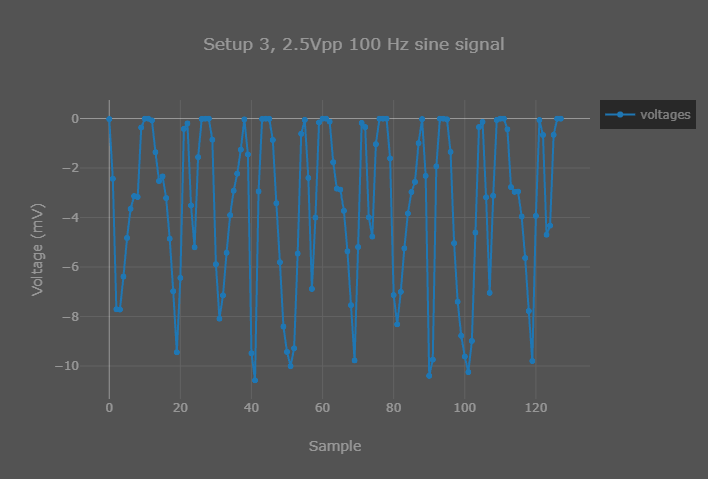

Data behind this chart, as committed beside it:
voltages, 
Sample, Voltage (mV)
0, -0.02322
1, -2.434
2, -7.706
3, -7.719
4, -6.385
5, -4.825
6, -3.648
7, -3.134
8, -3.168
9, -0.3638
10, -0.007286
11, -0.007219
12, -0.07474
13, -1.362
14, -2.525
15, -2.339
16, -3.213
17, -4.856
18, -6.978
19, -9.444
20, -6.439
21, -0.4193
22, -0.1971
23, -3.511
24, -5.204
25, -1.559
26, -0.02125
27, -0.007241
28, -0.007264
29, -0.8547
30, -5.886
31, -8.087
32, -7.144
33, -5.424
34, -3.903
35, -2.917
36, -2.229
37, -1.257
38, -0.03502
39, -1.45
40, -9.485
41, -10.58
42, -2.945
43, -0.01873
44, -0.007174
45, -0.01131
46, -0.8653
47, -3.422
48, -5.806
49, -8.404
50, -9.43
51, -10.01
52, -9.282
53, -5.455
54, -0.6159
55, -0.0559
56, -2.399
57, -6.884
58, -4.003
... 69 more rows
